Image classification data set "datasetN" (NataliaGiraldoA/Endansys on GitHub). Class labels (70): aguila arpia, aguila arpia peligro, anaconda, giant armadillo, boa constrictor, buho cornudo, cacique candela bird, needle caiman, capibara, caracara, colibri esmeralda, Andean condor, Andean condor endangered, cusumbo, delfin rosado, delfin rosado peligro, flamenco, gallito de roca, garza blanca, guacamaya azulamarilla, guacamaya azulamarilla peligro, guacamaya roja, guacamaya roja peligro, guatin rodent, hormiguero gigante, green iguana, jaguar, jaguar endangered, jaguarundi, lagarto azul, loro orejiamarillo, manati del caribe, manati del caribe peligro, marimonda, martin pescador, grey titi monkey, grey titi monkey endangered, mono aullador, mono lanudo, mono nocturno, Colombian short-tailed shrew, neque rodent, nutria gigante, nutria gigante peligro, oso andino, oso de anteojos, oso de anteojos peligro, paujil bird, pecari de collar, perezoso de dos dedos, perico carisucio, perro de monte, puma, rana de cristal, rana dorada, rana dorada peligro, rana venenosa azul, tapaculo bird, Amazonian tapir, Amazonian tapir endangered, tigrillo wild cat, tigrillo wild cat endangered, tinamu, white-headed titi monkey, charapa turtle, charapa turtle endangered, toco toucan, venado cola blanca, zorrillo listado, zorro cangrejero.

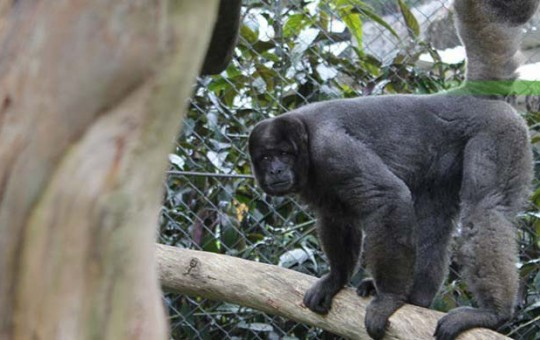
Label: mono nocturno

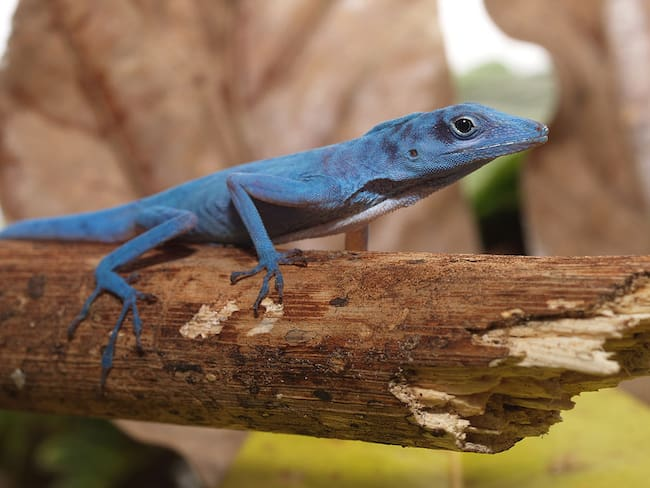
Label: lagarto azul

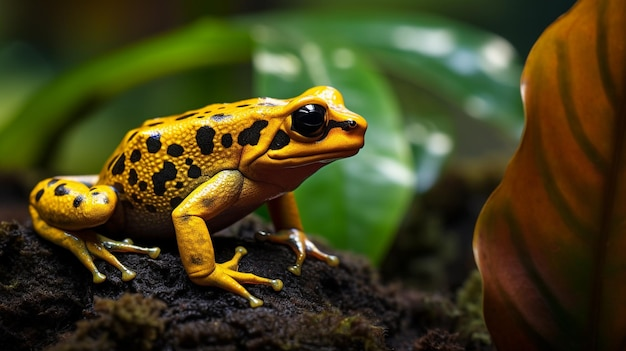
Label: rana dorada

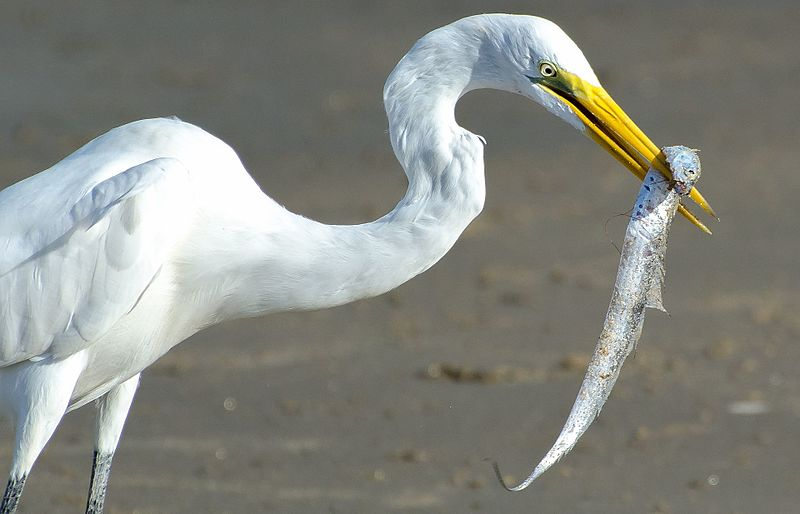
Label: garza blanca

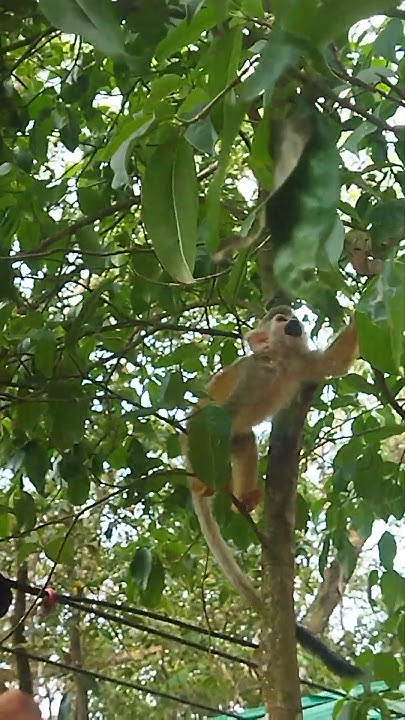
Label: grey titi monkey

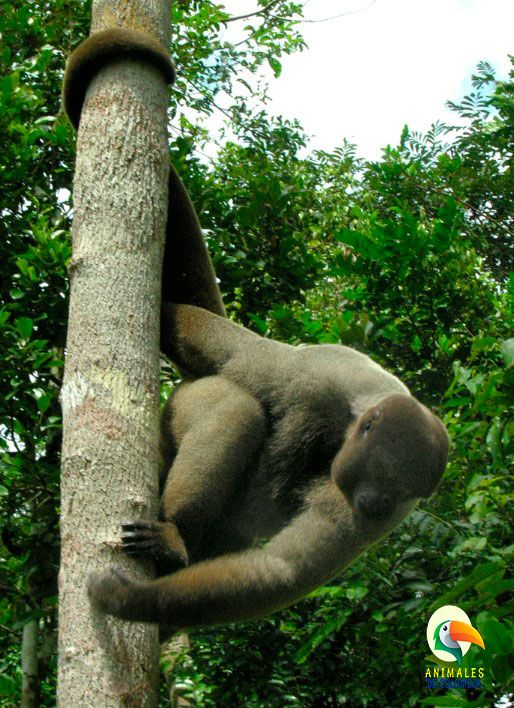
Label: mono lanudo
